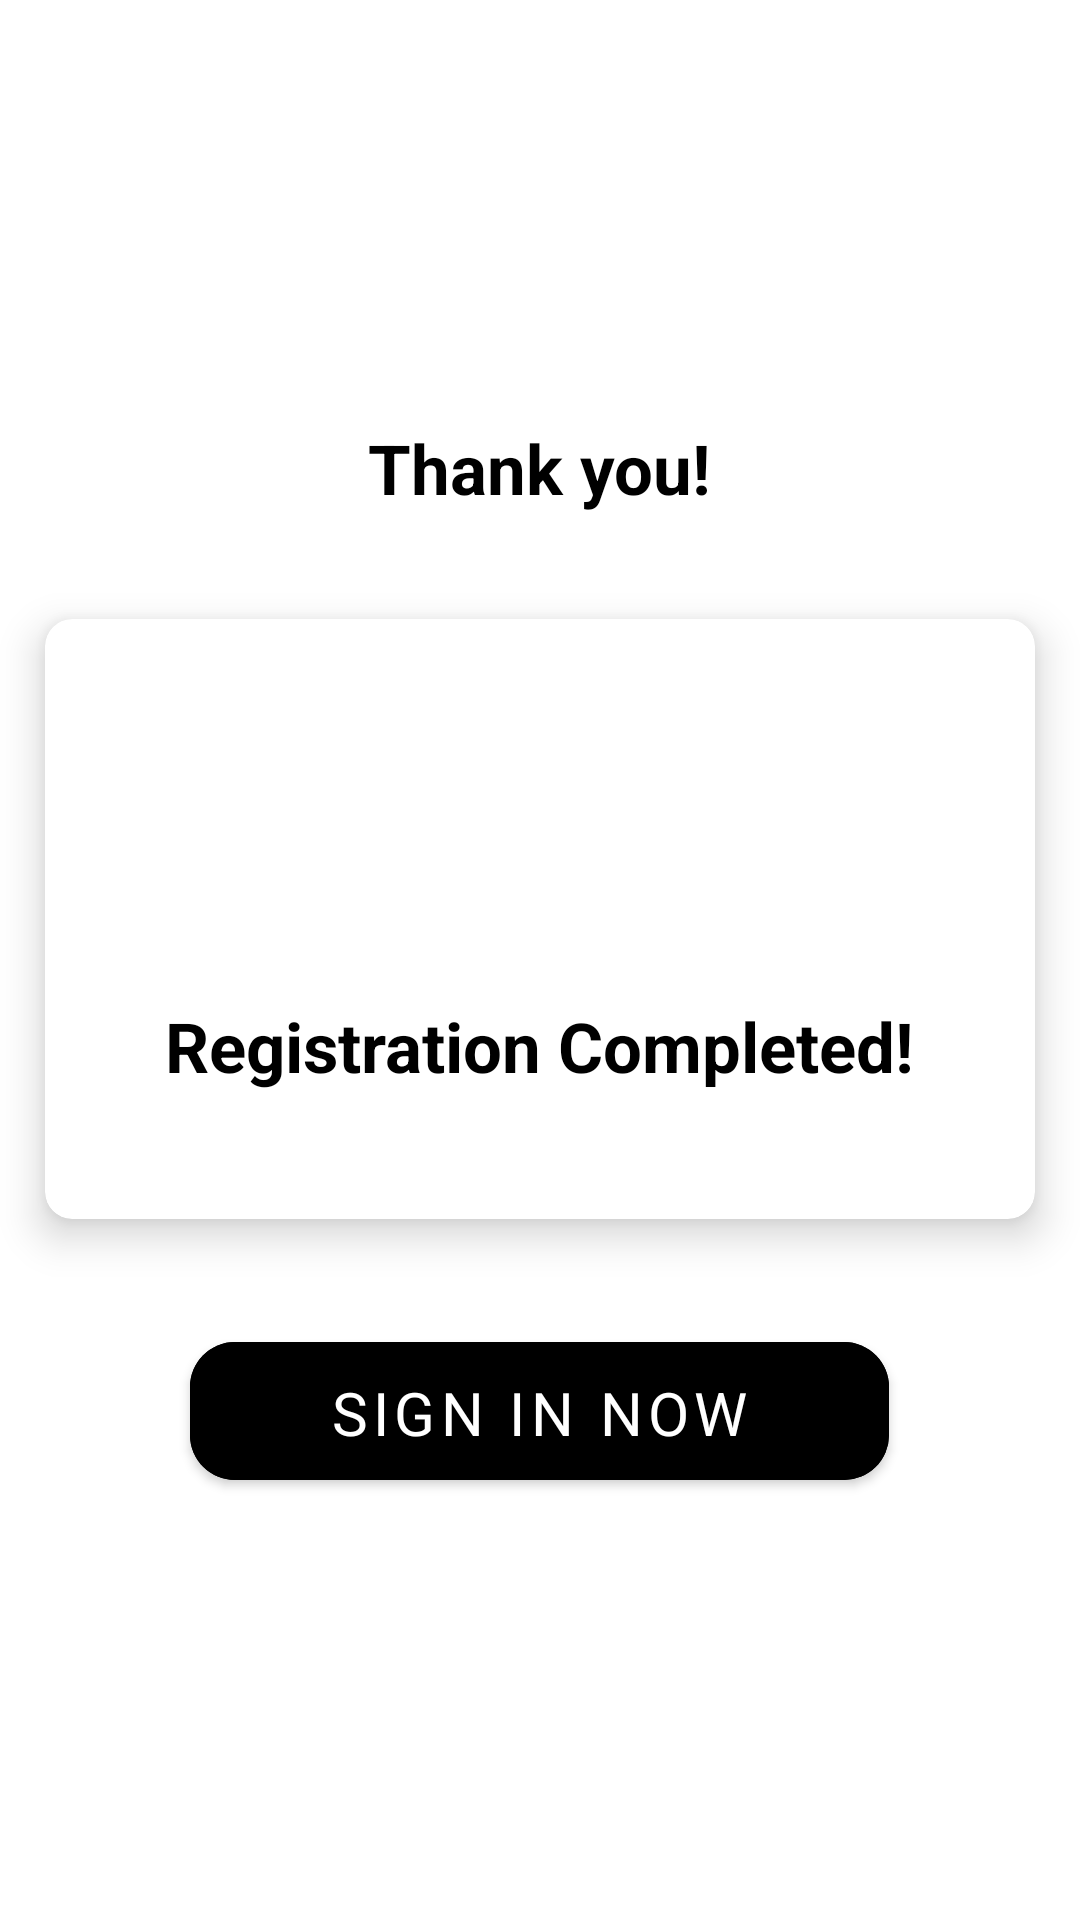

Produce the Android XML layout that renders to this screen, including the resource entries it uses.
<!-- AndroidManifest.xml: application theme Theme.App -->
<!-- res/layout/activity_registration_completd.xml -->
<?xml version="1.0" encoding="utf-8"?>
<RelativeLayout xmlns:android="http://schemas.android.com/apk/res/android"
    xmlns:app="http://schemas.android.com/apk/res-auto"
    xmlns:tools="http://schemas.android.com/tools"
    android:layout_width="match_parent"
    android:layout_height="match_parent"
    android:background="@drawable/background1"
    android:gravity="center"
    tools:context=".RegistrationCompletdActivity">

    <TextView
        android:layout_marginBottom="20dp"
        android:id="@+id/welcome_txt"
        android:layout_width="wrap_content"
        android:layout_height="wrap_content"
        android:layout_centerHorizontal="true"
        android:text="Thank you!"
        android:textColor="@color/black"
        android:textSize="23dp"
        android:textStyle="bold"
        android:fontFamily="sans-serif"/>
    <androidx.cardview.widget.CardView
        android:id="@+id/card_comp"
        app:cardElevation="8dp"
        app:cardCornerRadius="9dp"
        android:layout_margin="15dp"
        android:layout_width="match_parent"
        android:layout_height="200dp"
        android:layout_below="@id/welcome_txt">
        <LinearLayout
            android:layout_width="match_parent"
            android:layout_height="match_parent"
            android:gravity="center"
            android:orientation="vertical">
            <ImageView
                android:id="@+id/img_man"
                android:layout_width="100dp"
                android:layout_height="100dp"
                android:layout_below="@+id/txt_layout"
                android:layout_centerHorizontal="true"
                android:src="@drawable/completed" />
            <TextView
                android:layout_marginTop="5dp"
                android:layout_marginBottom="20dp"
                android:id="@+id/comp_txt"
                android:layout_width="wrap_content"
                android:layout_height="wrap_content"
                android:layout_centerHorizontal="true"
                android:text="Registration Completed!"
                android:textColor="@color/black"
                android:textSize="23dp"
                android:textStyle="bold"
                android:fontFamily="sans-serif"/>
        </LinearLayout>


    </androidx.cardview.widget.CardView>

    <com.google.android.material.button.MaterialButton
        android:id="@+id/for_login_btn"
        android:layout_width="233dp"
        android:layout_height="58dp"
        android:layout_below="@+id/card_comp"
        android:layout_centerHorizontal="true"
        android:layout_gravity="center"
        android:layout_marginTop="20dp"
        android:backgroundTint="@color/black"
        android:padding="10dp"
        android:text="Sign In Now"
        android:fontFamily="sans-serif"
        android:textColor="@color/white"
        android:textSize="20dp"
        app:cornerRadius="15dp" />
</RelativeLayout>
<!-- resources referenced by this layout -->
<resources>
  <color name="black">#FF000000</color>
  <color name="white">#FFFFFFFF</color>
  <style name="Theme.App" parent="Theme.MaterialComponents.DayNight.NoActionBar">
          
          <item name="colorPrimary">@color/purple_500</item>
          <item name="colorPrimaryVariant">@color/purple_700</item>
          <item name="colorOnPrimary">@color/white</item>
          
          <item name="colorSecondary">@color/teal_200</item>
          <item name="colorSecondaryVariant">@color/teal_700</item>
          <item name="colorOnSecondary">@color/black</item>
          
          <item name="android:statusBarColor" tools:targetApi="l">#7388FB</item>
          
      </style>
  <color name="purple_500">#FF6200EE</color>
  <color name="purple_700">#FF3700B3</color>
  <color name="teal_200">#FF03DAC5</color>
  <color name="teal_700">#FF018786</color>
</resources>
